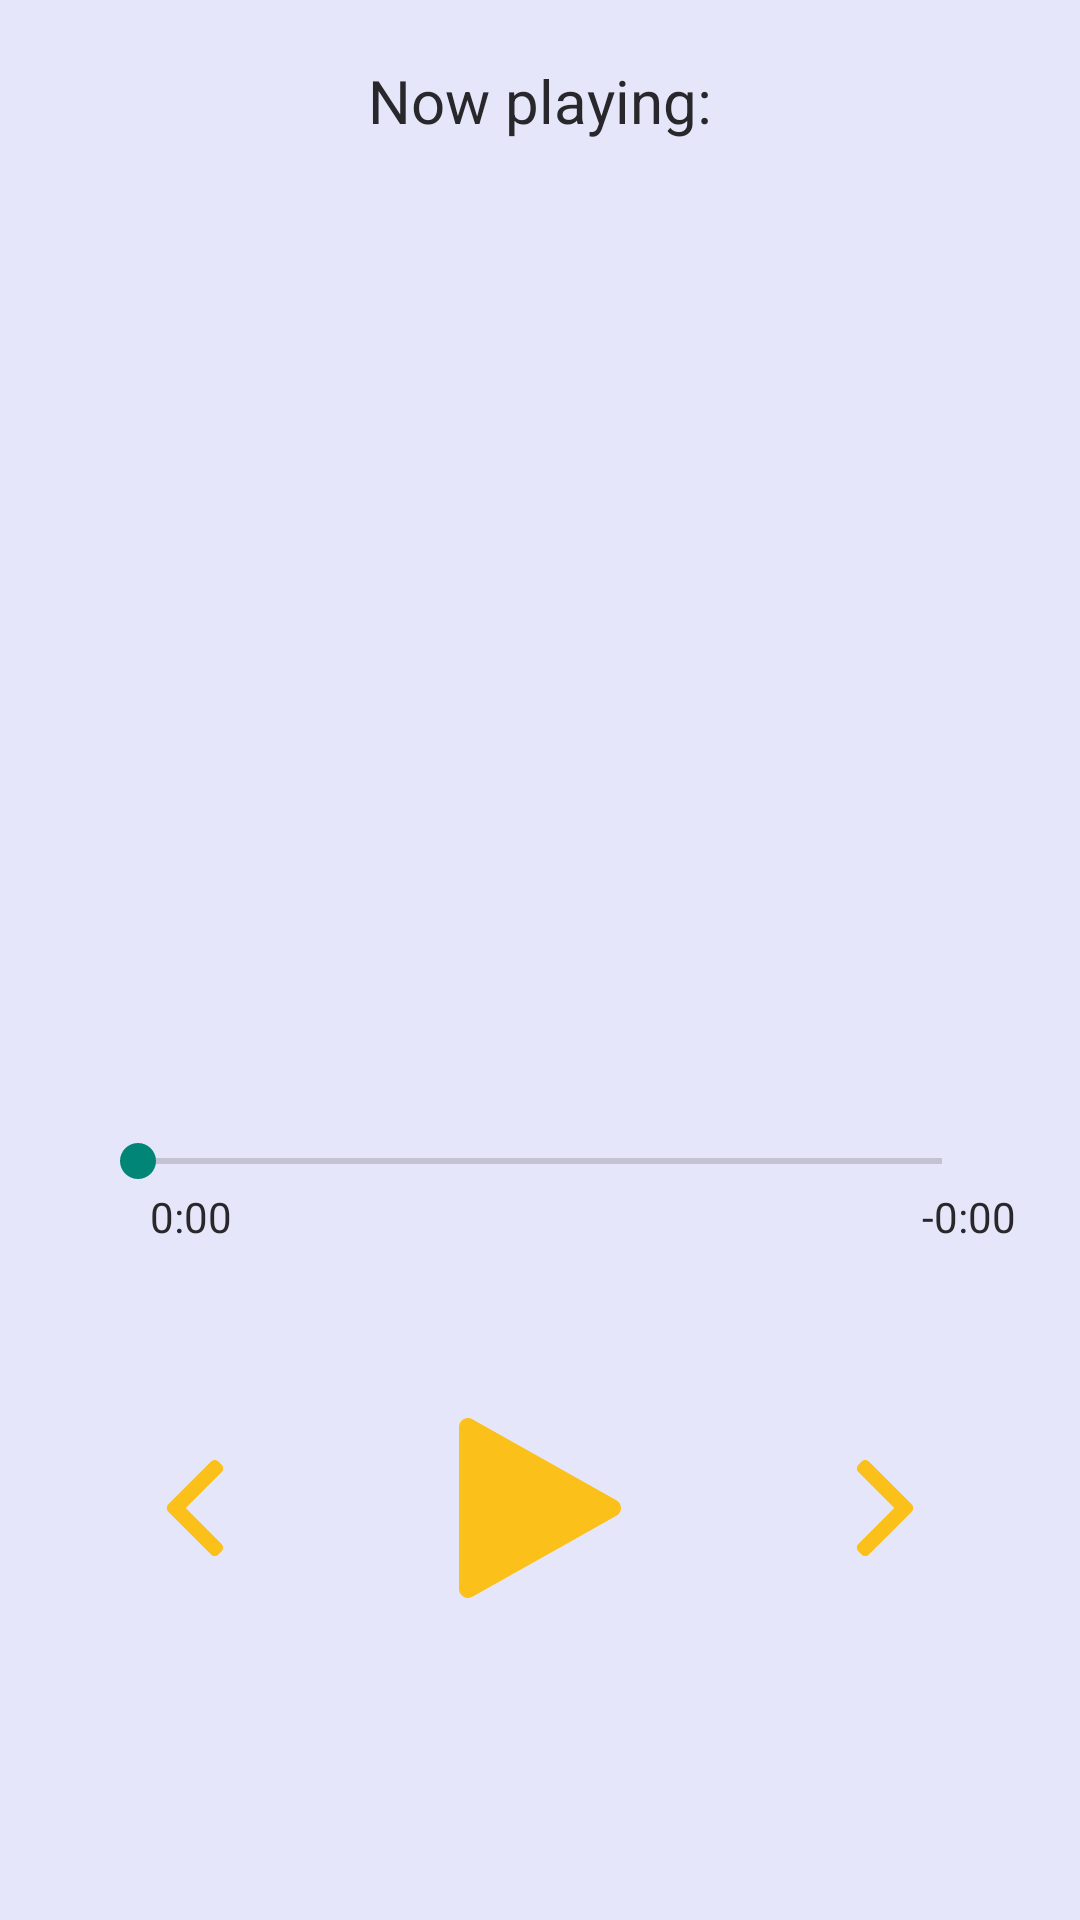

Reconstruct the res/layout file that produces this screen, plus the resources it refers to.
<!-- AndroidManifest.xml: application theme ThemeAppNormal -->
<!-- res/layout/player_activity.xml -->
<?xml version="1.0" encoding="utf-8"?>
<androidx.constraintlayout.widget.ConstraintLayout xmlns:android="http://schemas.android.com/apk/res/android"
    xmlns:app="http://schemas.android.com/apk/res-auto"
    xmlns:tools="http://schemas.android.com/tools"
    android:layout_width="match_parent"
    android:layout_height="match_parent"
    tools:context=".ui.music.MusicFragment"
    android:orientation="vertical"
    android:gravity="center_horizontal"
    android:weightSum="100">

    <SeekBar
        android:id="@+id/musicTime"
        android:layout_width="300dp"
        android:layout_height="wrap_content"
        app:layout_constraintBottom_toTopOf="@+id/linearLayout"
        app:layout_constraintEnd_toEndOf="parent"
        app:layout_constraintStart_toStartOf="parent"
        app:layout_constraintTop_toBottomOf="@+id/linearLayout2"
        app:layout_constraintVertical_bias="1.0" />

    <LinearLayout
        android:id="@+id/linearLayout"
        android:layout_width="match_parent"
        android:layout_height="wrap_content"
        android:layout_marginBottom="50dp"
        android:layout_weight="0.45"
        app:layout_constraintBottom_toTopOf="@+id/playmusic_button"
        app:layout_constraintTop_toBottomOf="@+id/linearLayout2"
        app:layout_constraintVertical_bias="1.0">

        <TextView
            android:id="@+id/currentTime"
            android:layout_width="wrap_content"
            android:layout_height="wrap_content"
            android:layout_marginLeft="50dp"
            android:text="0:00" />

        <TextView
            android:id="@+id/remainingTime"
            android:layout_width="wrap_content"
            android:layout_height="wrap_content"
            android:layout_marginLeft="230dp"
            android:text="-0:00" />
    </LinearLayout>

    <LinearLayout
        android:id="@+id/linearLayout2"
        android:layout_width="match_parent"
        android:layout_height="wrap_content"
        android:layout_weight="1"
        android:orientation="horizontal"
        tools:ignore="MissingConstraints">
    </LinearLayout>



    <ImageButton
        android:id="@+id/playmusic_button"
        android:layout_width="wrap_content"
        android:layout_height="wrap_content"
        android:layout_gravity="center"
        android:layout_marginBottom="100dp"
        android:layout_weight="1"
        android:background="@drawable/rounded_button_timer"
        android:minWidth="100dp"
        android:minHeight="75dp"
        android:src="@drawable/ic_play"
        app:layout_constraintBottom_toBottomOf="parent"
        app:layout_constraintEnd_toEndOf="parent"
        app:layout_constraintStart_toStartOf="parent" />

    <ImageButton
        android:id="@+id/previous_song_button"
        android:layout_width="wrap_content"
        android:layout_height="wrap_content"
        android:src="@drawable/ic_back"
        app:layout_constraintBottom_toBottomOf="@+id/playmusic_button"
        app:layout_constraintEnd_toStartOf="@+id/playmusic_button"
        app:layout_constraintStart_toStartOf="parent"
        app:layout_constraintTop_toTopOf="@+id/playmusic_button" />

    <ImageButton
        android:id="@+id/next_song_button"
        android:layout_width="wrap_content"
        android:layout_height="wrap_content"
        android:src="@drawable/ic_next"
        app:layout_constraintBottom_toBottomOf="@+id/playmusic_button"
        app:layout_constraintEnd_toEndOf="parent"
        app:layout_constraintStart_toEndOf="@+id/playmusic_button"
        app:layout_constraintTop_toTopOf="@+id/playmusic_button" />

    <TextView
        android:id="@+id/nowPlaying"
        android:layout_width="wrap_content"
        android:layout_height="wrap_content"
        android:layout_marginTop="20dp"
        android:text="Now playing:"
        android:textSize="20dp"
        app:layout_constraintBottom_toTopOf="@+id/musicTime"
        app:layout_constraintEnd_toEndOf="parent"
        app:layout_constraintStart_toStartOf="parent"
        app:layout_constraintTop_toBottomOf="@+id/linearLayout2"
        app:layout_constraintVertical_bias="0.0" />
</androidx.constraintlayout.widget.ConstraintLayout>
<!-- resources referenced by this layout -->
<resources>
  <!-- drawable ic_back (drawable) -->
  <vector android:height="32dp" android:viewportHeight="492"
      android:viewportWidth="492" android:width="32dp" xmlns:android="http://schemas.android.com/apk/res/android">
      <path android:fillColor="#fbc11a" android:pathData="M198.608,246.104L382.664,62.04c5.068,-5.056 7.856,-11.816 7.856,-19.024c0,-7.212 -2.788,-13.968 -7.856,-19.032l-16.128,-16.12C361.476,2.792 354.712,0 347.504,0s-13.964,2.792 -19.028,7.864L109.328,227.008c-5.084,5.08 -7.868,11.868 -7.848,19.084c-0.02,7.248 2.76,14.028 7.848,19.112l218.944,218.932c5.064,5.072 11.82,7.864 19.032,7.864c7.208,0 13.964,-2.792 19.032,-7.864l16.124,-16.12c10.492,-10.492 10.492,-27.572 0,-38.06L198.608,246.104z"/>
  </vector>
  <!-- drawable ic_next (drawable) -->
  <vector android:height="32dp" android:viewportHeight="492.004"
      android:viewportWidth="492.004" android:width="32dp" xmlns:android="http://schemas.android.com/apk/res/android">
      <path android:fillColor="#fbc11a" android:pathData="M382.678,226.804L163.73,7.86C158.666,2.792 151.906,0 144.698,0s-13.968,2.792 -19.032,7.86l-16.124,16.12c-10.492,10.504 -10.492,27.576 0,38.064L293.398,245.9l-184.06,184.06c-5.064,5.068 -7.86,11.824 -7.86,19.028c0,7.212 2.796,13.968 7.86,19.04l16.124,16.116c5.068,5.068 11.824,7.86 19.032,7.86s13.968,-2.792 19.032,-7.86L382.678,265c5.076,-5.084 7.864,-11.872 7.848,-19.088C390.542,238.668 387.754,231.884 382.678,226.804z"/>
  </vector>
  <!-- drawable ic_play (drawable) -->
  <vector xmlns:android="http://schemas.android.com/apk/res/android"
      android:width="60dp"
      android:height="60dp"
      android:viewportWidth="320"
      android:viewportHeight="320">
    <path
        android:fillColor="#fbc11a"
        android:pathData="M295.84,146.049l-256,-144c-4.96,-2.784 -11.008,-2.72 -15.904,0.128C19.008,5.057 16,10.305 16,16.001v288c0,5.696 3.008,10.944 7.936,13.824c2.496,1.44 5.28,2.176 8.064,2.176c2.688,0 5.408,-0.672 7.84,-2.048l256,-144c5.024,-2.848 8.16,-8.16 8.16,-13.952S300.864,148.897 295.84,146.049z"/>
  </vector>
  <style name="ThemeAppNormal" parent="Theme.AppCompat.Light.DarkActionBar">
          <item name="colorPrimaryDark">@color/normalPrimary</item>
          <item name="android:textColor">@color/normalText</item>
          <item name="android:background">@color/normalSecondary</item>
      </style>
  <color name="normalPrimary">#1eb2a6</color>
  <color name="normalText">#000</color>
  <color name="normalSecondary">#d4f8e8</color>
</resources>
